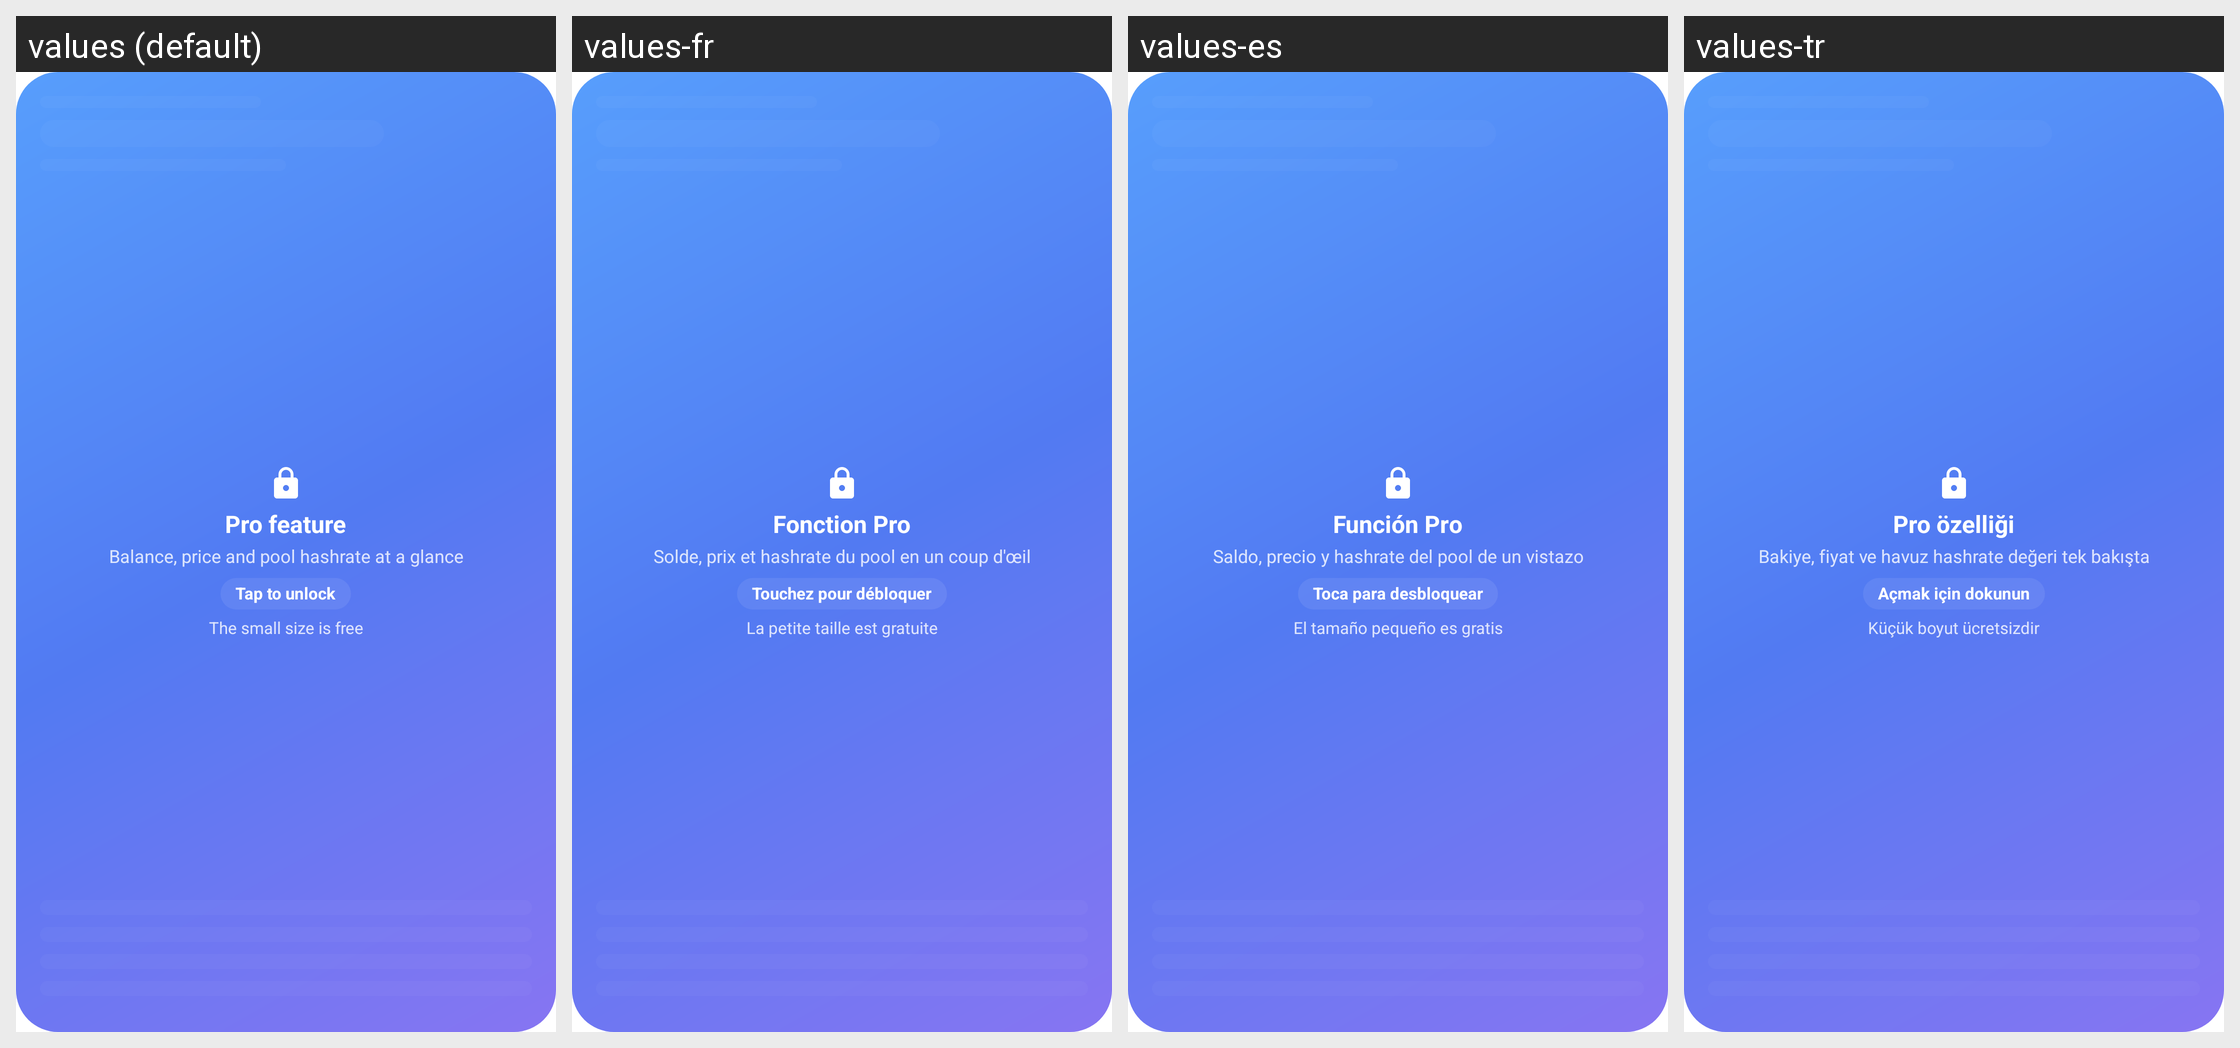

The Android screen above is rendered under several locales of the same app. Produce the string resources it draws, with the default and per-locale values.
Android screen res/layout/widget_hub_locked.xml rendered under 4 locales, left to right: values (default), values-fr, values-es, values-tr. Device: Nexus 5 (rendered at 1080×1920; each locale shown at half size, 540×960, under a caption strip naming it); theme Theme.PearlHub.Starting.
Other locales in the repository, not shown: values-de, values-hi, values-in, values-it, values-ja, values-ko, values-pt-rBR, values-ru, values-th, values-vi.
Strings drawn on this screen, with the default value and each locale's value (text and hints the layout hard-codes, and strings that could not be matched under every locale, appear in the picture but are not listed):

widget_pro_feature
  values: Pro feature
  values-fr: Fonction Pro
  values-es: Función Pro
  values-tr: Pro özelliği

widget_pro_pitch
  values: Balance, price and pool hashrate at a glance
  values-fr: Solde, prix et hashrate du pool en un coup d'œil
  values-es: Saldo, precio y hashrate del pool de un vistazo
  values-tr: Bakiye, fiyat ve havuz hashrate değeri tek bakışta

widget_tap_to_unlock
  values: Tap to unlock
  values-fr: Touchez pour débloquer
  values-es: Toca para desbloquear
  values-tr: Açmak için dokunun

widget_small_free
  values: The small size is free
  values-fr: La petite taille est gratuite
  values-es: El tamaño pequeño es gratis
  values-tr: Küçük boyut ücretsizdir
